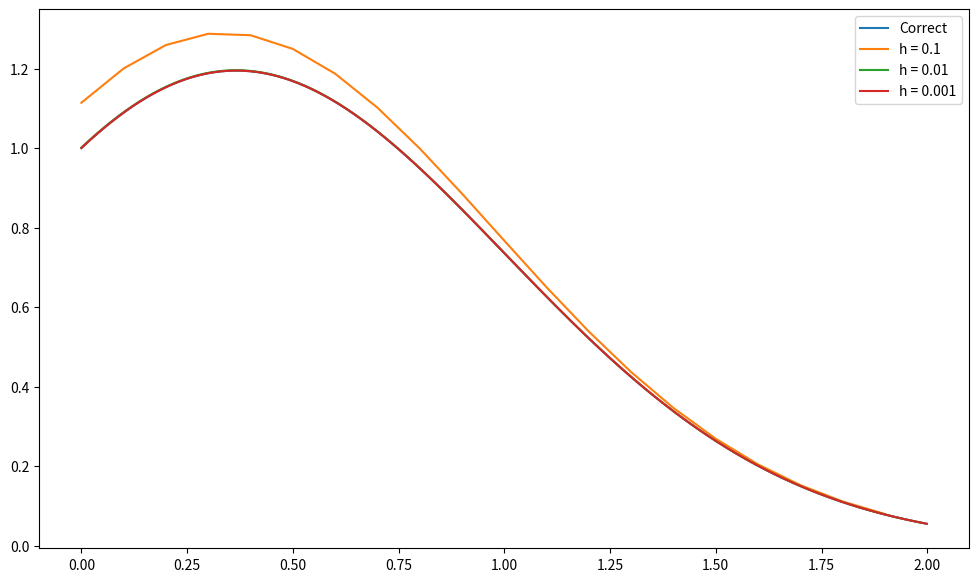

The script that saved this image:
import numpy as np
import matplotlib.pyplot as plt


def finite_difference_method(cond1, cond2, equation, borders, h=0.01, accuracy=2):
    x_grid = np.arange(borders[0], borders[1] + h, h)
    N = np.shape(x_grid)[0]
    A_matrix = np.zeros((N, N))
    b_vector = np.zeros(N)

    for i in range(1, N - 1):
        A_matrix[i][i - 1] = 1 / h ** 2 - equation['p'](x_grid[i]) / (2 * h)
        A_matrix[i][i] = -2 / h ** 2 + equation['q'](x_grid[i])
        A_matrix[i][i + 1] = 1 / h ** 2 + equation['p'](x_grid[i]) / (2 * h)
        b_vector[i] = equation['f'](x_grid[i])

    if accuracy == 1:
        A_matrix[0][0] = cond1['a'] - cond1['b'] / h
        A_matrix[0][1] = cond1['b'] / h
        b_vector[0] = cond1['c']

        A_matrix[N - 1][N - 2] = -cond2['b'] / h
        A_matrix[N - 1][N - 1] = cond2['a'] + cond2['b'] / h
        b_vector[N - 1] = cond2['c']

    elif accuracy == 2:
        p = equation['p']
        q = equation['q']
        a1 = cond1['a'];
        b1 = cond1['b'];
        c1 = cond1['c']
        a2 = cond2['a'];
        b2 = cond2['b'];
        c2 = cond2['c']

        A_matrix[0][0] = a1 - (3 * b1) / (2 * h) + ((2 - h * p(x_grid[1])) * b1) / ((2 + h * p(x_grid[1])) * 2 * h)
        A_matrix[0][1] = 2 * b1 / h + ((h * h * q(x_grid[1]) - 2) * b1) / ((2 + h * p(x_grid[1])) * h)
        A_matrix[0][2] = 0
        b_vector[0] = c1

        A_matrix[N - 1][N - 3] = 0
        A_matrix[N - 1][N - 2] = -2 * b2 / h - ((h * h * q(x_grid[N - 2]) - 2) * b2) / ((2 - h * p(x_grid[N - 2])) * h)
        A_matrix[N - 1][N - 1] = a2 + 3 * b2 / (2 * h) - ((2 + h * p(x_grid[N - 2])) * b2) / (
                    (2 - h * p(x_grid[N - 2])) * 2 * h)
        b_vector[N - 1] = c2

    return solve_tridiagonal_system(A_matrix, b_vector)


def solve_tridiagonal_system(A, b):
    p = np.zeros(len(b))
    q = np.zeros(len(b))
    p[0] = -A[0][1] / A[0][0]
    q[0] = b[0] / A[0][0]

    for i in range(1, len(p) - 1):
        p[i] = -A[i][i + 1] / (A[i][i] + A[i][i - 1] * p[i - 1])
        q[i] = (b[i] - A[i][i - 1] * q[i - 1]) / (A[i][i] + A[i][i - 1] * p[i - 1])

    p[-1] = 0
    q[-1] = (b[-1] - A[-1][-2] * q[-2]) / (A[-1][-1] + A[-1][-2] * p[-2])
    x = np.zeros(len(b))
    x[-1] = q[-1]

    for i in reversed(range(len(b) - 1)):
        x[i] = p[i] * x[i + 1] + q[i]

    return x


def calculate_mean_square_error(y, y_correct):
    return np.sqrt(np.sum((y - y_correct) ** 2))


def true_function(x):
    return (1 + x) * np.exp(-x * x)


equation_parameters = {
    'p': lambda x: 4 * x,
    'q': lambda x: 4 * x ** 2 + 2,
    'f': lambda x: 0,
}

boundary_condition_1 = {
    'a': 0,
    'b': 1,
    'c': 1,
}

boundary_condition_2 = {
    'a': 4,
    'b': -1,
    'c': 23 * (np.e ** (-4)),
}

interval_bounds = (0, 2)
grid_steps = (0.1, 0.01, 0.001)

if __name__ == '__main__':
    x_values = [np.arange(interval_bounds[0], interval_bounds[1], step) for step in grid_steps]
    y_correct_values = [true_function(xi) for xi in x_values]
    y_values = [
        finite_difference_method(boundary_condition_1, boundary_condition_2, equation_parameters, interval_bounds,
                                 step)[:-1] for step in grid_steps]

    for i in range(len(grid_steps)):
        print(
            f'Mean square error with h = {grid_steps[i]}: {calculate_mean_square_error(y_values[i], y_correct_values[i])}')

    plt.figure(figsize=(12, 7))
    plt.plot(x_values[2], y_correct_values[2], label='Correct')
    for i in range(len(x_values)):
        plt.plot(x_values[i], y_values[i], label='h = ' + str(grid_steps[i]))
    plt.legend()
    plt.show()
